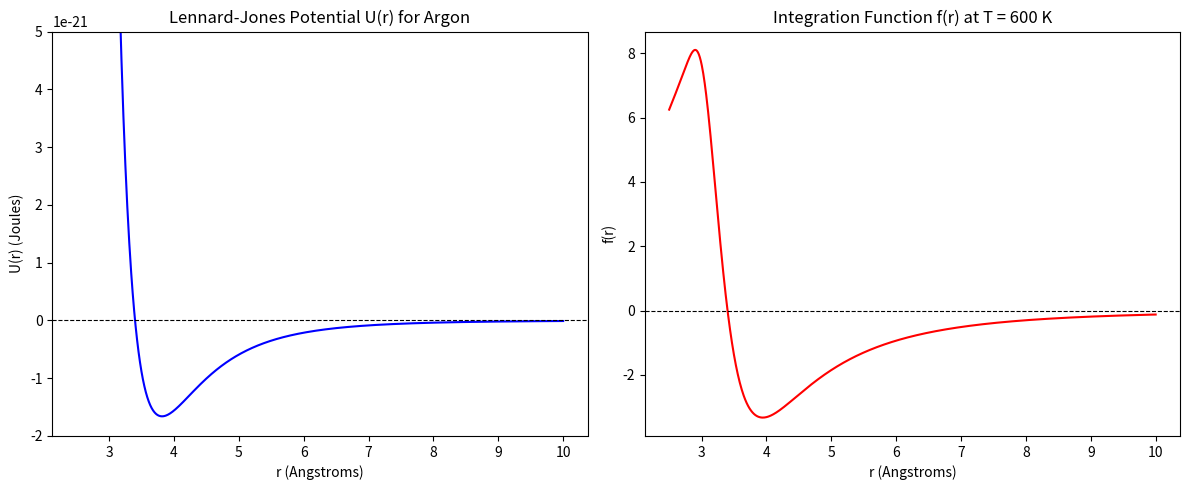

The script that saved this image:
# -*- coding: utf-8 -*-
"""
Created on Wed Mar 18 09:13:51 2026

@author: John Arimboor
"""
# Python code to calculate B2 second viral coefficient of Argon gas

import numpy as np
import matplotlib.pyplot as plt
import scipy.integrate as integrate
from scipy.optimize import fsolve

# --- Constants and Parameters (Argon) ---
k_B = 1.380649e-23     # Boltzmann constant (J/K)
N_A = 6.02214076e23    # Avogadro's number (1/mol)
T = 600.0              # Temperature in Kelvin
P = 600e5              # Pressure in Pascals (600 bar = 600 * 10^5 Pa)
R = 8.314              # Universal gas constant (J/(mol K))

# Argon parameters
sigma = 3.4            
epsilon = 1.66e-21     

# --- 1. Function Definitions ---
def U(r):
    """Lennard-Jones 6-12 Potential."""
    # Add a tiny value to r to avoid division by zero at r=0
    r_safe = np.where(r == 0, 1e-10, r)
    return 4 * epsilon * ((sigma / r_safe)**12 - (sigma / r_safe)**6)

def f(r):
    """Function to integrate for B2."""
    r_safe = np.where(r == 0, 1e-10, r)
    # Clip potential to avoid overflow in exponential
    U_val = np.clip(U(r_safe), -np.inf, 100 * k_B * T)
    return (1 - np.exp(-U_val / (k_B * T))) * (r_safe**2)

# Plot U(r) and f(r) ---
r_plot = np.linspace(2.5, 10, 1000)

fig, (ax1, ax2) = plt.subplots(1, 2, figsize=(12, 5))

# Plot U(r)
ax1.plot(r_plot, U(r_plot), color='blue')
ax1.axhline(0, color='black', linestyle='--', linewidth=0.8)
ax1.set_ylim(-2e-21, 5e-21)
ax1.set_title('Lennard-Jones Potential U(r) for Argon')
ax1.set_xlabel('r (Angstroms)')
ax1.set_ylabel('U(r) (Joules)')

# Plot f(r)
ax2.plot(r_plot, f(r_plot), color='red')
ax2.axhline(0, color='black', linestyle='--', linewidth=0.8)
ax2.set_title('Integration Function f(r) at T = 600 K')
ax2.set_xlabel('r (Angstroms)')
ax2.set_ylabel('f(r)')

plt.tight_layout()
plt.show() # This generates the plot 

#  Direct Monte Carlo Integration ---
n_guesses = 500000
r_min, r_max = 0.0, 20.0

# Find ymin and ymax for the bounding box dynamically
r_test = np.linspace(2.5, 20, 1000)
f_test = f(r_test)
y_min = np.min(f_test) * 1.1 # Add 10% padding
y_max = np.max(f_test) * 1.1

# Generate random points
Rx = np.random.uniform(r_min, r_max, n_guesses)
Ry = np.random.uniform(y_min, y_max, n_guesses)

# Evaluate function at Rx
f_Rx = f(Rx)

# Hit-or-miss logic for functions that cross the x-axis
# Hits above x-axis (positive area)
pos_hits = np.sum((Ry > 0) & (Ry <= f_Rx))
# Hits below x-axis (negative area)
neg_hits = np.sum((Ry < 0) & (Ry >= f_Rx))

net_hits = pos_hits - neg_hits
A_box = (r_max - r_min) * (y_max - y_min)

integral_MC = A_box * (net_hits / n_guesses)
B2_MC_angstrom = 2 * np.pi * integral_MC

# Convert B2 to standard molar units (m^3 / mol)
# 1 Angstrom^3 = 1e-30 m^3
B2_MC_m3_mol = B2_MC_angstrom * 1e-30 * N_A
print(f"Direct Monte Carlo B2: {B2_MC_m3_mol:.6e} m^3/mol")

# Scipy Numerical Integration ---
integral_scipy, error = integrate.quad(f, r_min, r_max)
B2_scipy_m3_mol = 2 * np.pi * integral_scipy * 1e-30 * N_A
print(f"Scipy Numerical B2:    {B2_scipy_m3_mol:.6e} m^3/mol")

# Molar Volume Equation of State ---
# (a) Ideal Gas Equation: V = RT/P
V_ideal = (R * T) / P
print(f"\nIdeal Gas Molar Volume:  {V_ideal:.6e} m^3/mol")

# (b) Virial Equation: Z = PV/RT = 1 + B2/V  => V^2 - (RT/P)V - (RT/P)B2 = 0
# We solve this quadratic equation using fsolve
def virial_eq(V):
    return V**2 - V_ideal * V - V_ideal * B2_MC_m3_mol

V_virial = fsolve(virial_eq, V_ideal)[0] # Use ideal volume as initial guess
print(f"Virial Gas Molar Volume: {V_virial:.6e} m^3/mol")
